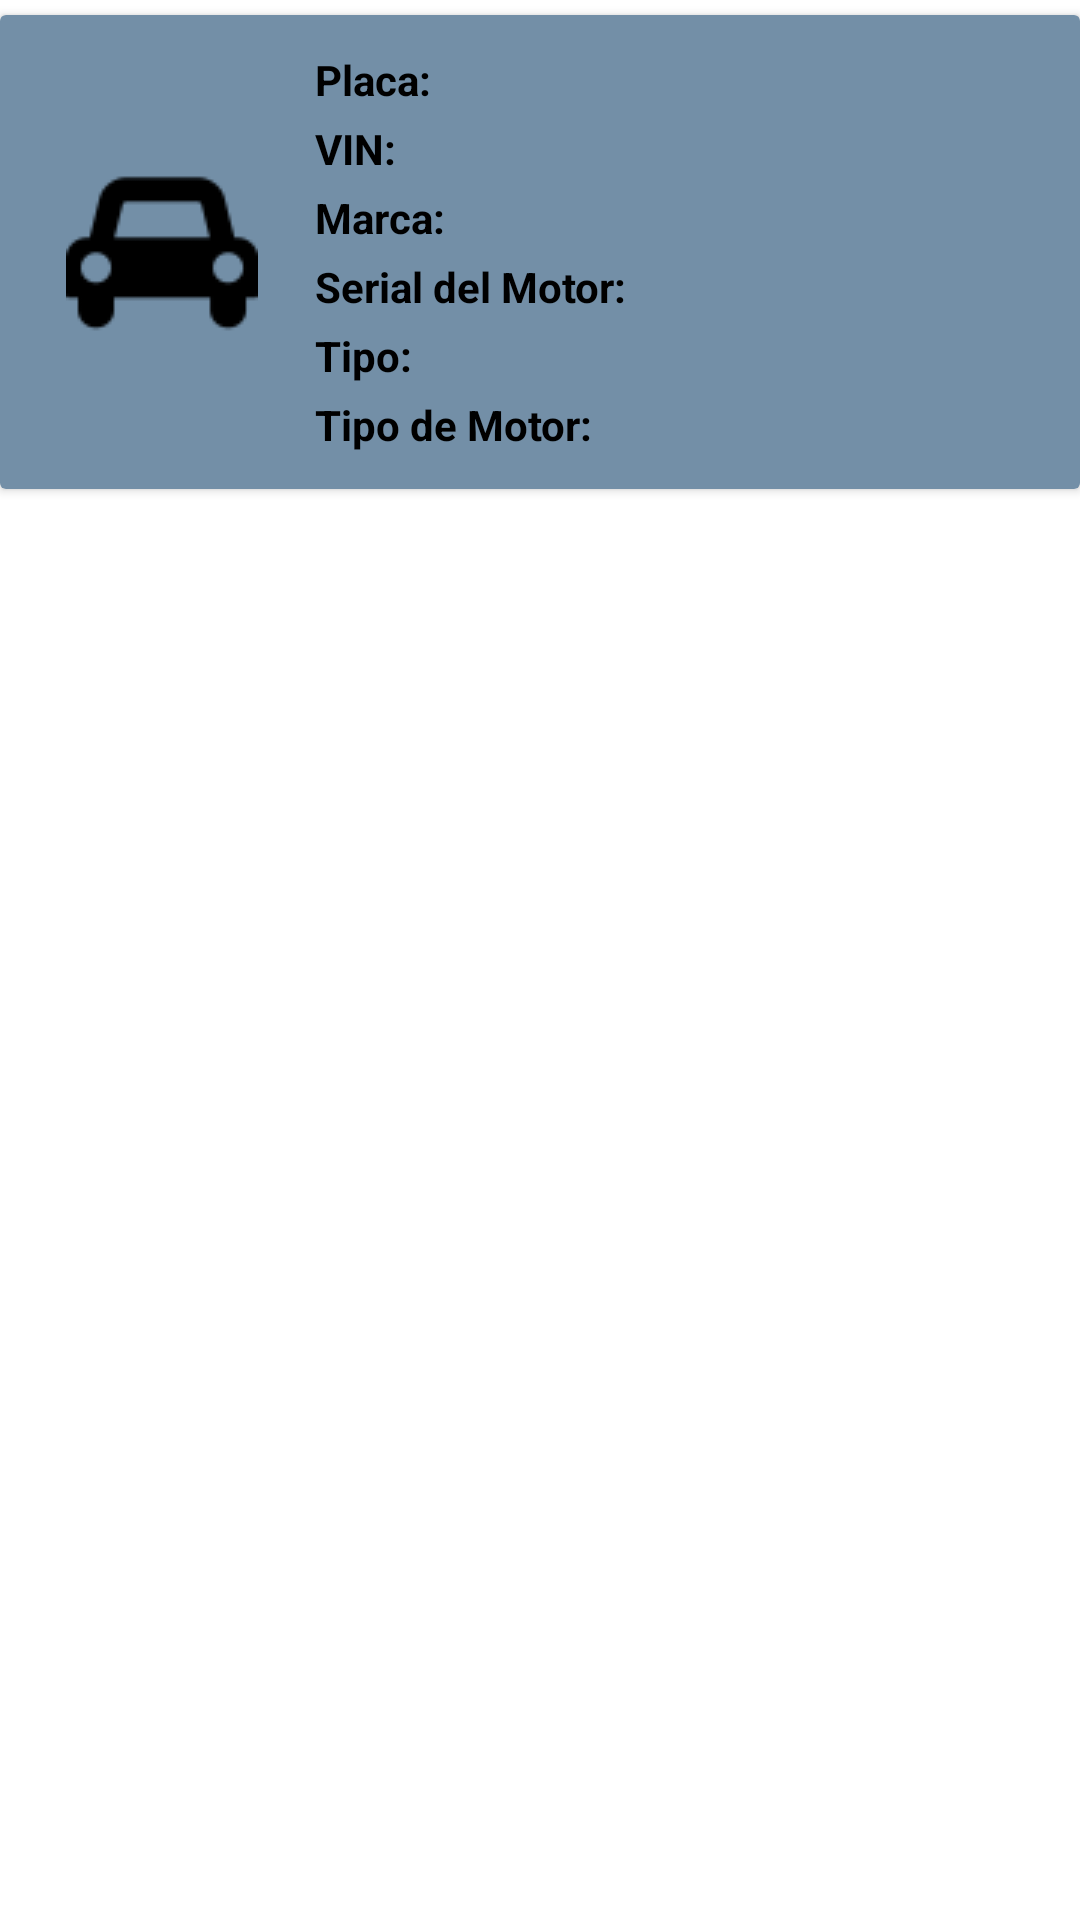

Here is an Android app screen rendered from its layout file. Give the layout XML and the strings, colors and styles it references.
<!-- AndroidManifest.xml: application theme Theme.BravoFrontend -->
<!-- res/layout/vehicle_list_item.xml -->
<?xml version="1.0" encoding="utf-8"?>
<LinearLayout xmlns:android="http://schemas.android.com/apk/res/android"
    xmlns:app="http://schemas.android.com/apk/res-auto"
    xmlns:tools="http://schemas.android.com/tools"
    android:layout_width="match_parent"
    android:layout_height="wrap_content">

    <androidx.cardview.widget.CardView
        android:layout_width="match_parent"
        android:layout_height="wrap_content"
        android:layout_marginTop="5dp"
        android:layout_marginBottom="5dp"
        android:background="@drawable/search_view_background">

        <LinearLayout
            android:layout_width="match_parent"
            android:layout_height="match_parent"
            android:background="@drawable/search_view_background"
            android:backgroundTint="@color/blueGray"
            android:orientation="horizontal"
            android:padding="10dp">

            <ImageView
                android:id="@+id/vehiclePicture"
                android:layout_width="1dp"
                android:layout_height="match_parent"
                android:layout_marginEnd="5dp"
                android:layout_weight="1"
                android:adjustViewBounds="true"
                android:scaleType="centerInside"
                app:srcCompat="@drawable/automobile" />

            <LinearLayout
                android:layout_width="160dp"
                android:layout_height="wrap_content"
                android:layout_weight="1"
                android:orientation="vertical">

                <TextView
                    android:id="@+id/vehiclePlate"
                    android:layout_width="match_parent"
                    android:layout_height="wrap_content"
                    android:layout_margin="2dp"
                    android:text="@string/placa"
                    android:textColor="#000000"
                    android:textStyle="bold" />

                <TextView
                    android:id="@+id/vehicleVIN"
                    android:layout_width="match_parent"
                    android:layout_height="wrap_content"
                    android:layout_margin="2dp"
                    android:text="@string/vin"
                    android:textColor="#000000"
                    android:textStyle="bold" />

                <TextView
                    android:id="@+id/vehicleBrand"
                    android:layout_width="match_parent"
                    android:layout_height="wrap_content"
                    android:layout_margin="2dp"
                    android:text="@string/marca"
                    android:textColor="#000000"
                    android:textStyle="bold" />

                <TextView
                    android:id="@+id/vehicleMotorSerial"
                    android:layout_width="match_parent"
                    android:layout_height="wrap_content"
                    android:layout_margin="2dp"
                    android:text="@string/motorSerial"
                    android:textColor="#000000"
                    android:textStyle="bold" />

                <TextView
                    android:id="@+id/vehicleType"
                    android:layout_width="match_parent"
                    android:layout_height="wrap_content"
                    android:layout_margin="2dp"
                    android:text="@string/vehicleClass"
                    android:textColor="#000000"
                    android:textStyle="bold" />

                <TextView
                    android:id="@+id/vehicleMotorType"
                    android:layout_width="match_parent"
                    android:layout_height="wrap_content"
                    android:layout_margin="2dp"
                    android:text="@string/tipo"
                    android:textColor="#000000"
                    android:textStyle="bold" />
            </LinearLayout>
        </LinearLayout>


    </androidx.cardview.widget.CardView>


</LinearLayout>
<!-- resources referenced by this layout -->
<resources>
  <color name="blueGray">#738FA7</color>
  <!-- drawable automobile: png bitmap (drawable, 914 bytes) -->
  <!-- drawable search_view_background (drawable) -->
  <?xml version="1.0" encoding="UTF-8"?>
  <shape xmlns:android="http://schemas.android.com/apk/res/android"
      android:padding="12dp"
      android:shape="rectangle" >
      <solid android:color="#FFFFFF" />
      <stroke
          android:width="1dip"
          android:color="#797979" />
  </shape>
  <string name="marca">Marca:</string>
  <string name="motorSerial">Serial del Motor:</string>
  <string name="placa">Placa:</string>
  <string name="tipo">Tipo de Motor:</string>
  <string name="vehicleClass">Tipo:</string>
  <string name="vin">VIN:</string>
  <style name="Theme.BravoFrontend" parent="Theme.MaterialComponents.DayNight.DarkActionBar">
          
          <item name="colorPrimary">@color/darkBlue</item>
          <item name="colorPrimaryVariant">@color/midnightBlue</item>
          <item name="colorOnPrimary">@color/white</item>
          
          <item name="colorSecondary">@color/midnightBlue</item>
          <item name="colorSecondaryVariant">@color/blueGray</item>
          <item name="colorOnSecondary">@color/mistyBlue</item>
          
          <item name="android:statusBarColor" tools:targetApi="l">?attr/colorPrimaryVariant</item>
          
      </style>
  <color name="darkBlue">#071330</color>
  <color name="midnightBlue">#0C4160</color>
  <color name="white">#FFFFFFFF</color>
  <color name="mistyBlue">#C3CEDA</color>
</resources>
